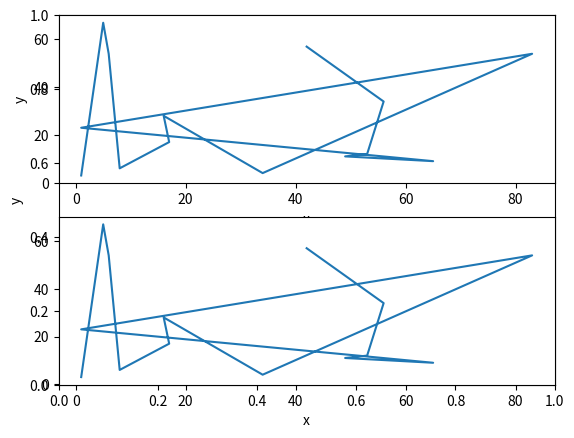

This figure's Python source:
import matplotlib.pyplot as plt 
import numpy as np 

x= np.array([1,5,6,8,17,16,34,83,1,65,49,53,56,42])
y= np.array([3,67,54,6,17,28,4,54,23,9,11,12,34,57])

plt.xlabel("x")
plt.ylabel("y")
plt.subplot(2,1,1)
plt.plot(x,y)


x= np.array([1,5,6,8,17,16,34,83,1,65,49,53,56,42])
y= np.array([3,67,54,6,17,28,4,54,23,9,11,12,34,57])

plt.xlabel("x")
plt.ylabel("y")
plt.subplot(2,1,2)
plt.plot(x,y)
plt.show()
